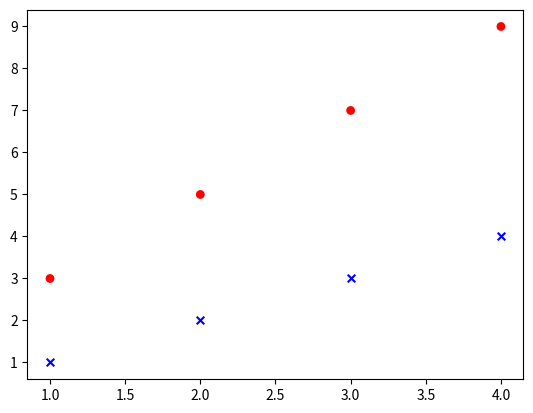

This chart was generated by the following Python code:
import numpy as np
import matplotlib.pyplot as plt
from mpl_toolkits.mplot3d import Axes3D

c1_x = [[1, 1], [2, 2], [3,3], [4,4]]
c1_x = np.transpose(c1_x)
plt.scatter(c1_x[0], c1_x[1], c = 'b', marker = 'x', edgecolor='none', s=30)

c2_x = [[1, 3], [2, 5], [3,7], [4,9]]
c2_x = np.transpose(c2_x)
plt.scatter(c2_x[0], c2_x[1], c = 'r', marker = 'o', edgecolor='none', s=40)
plt.show()
